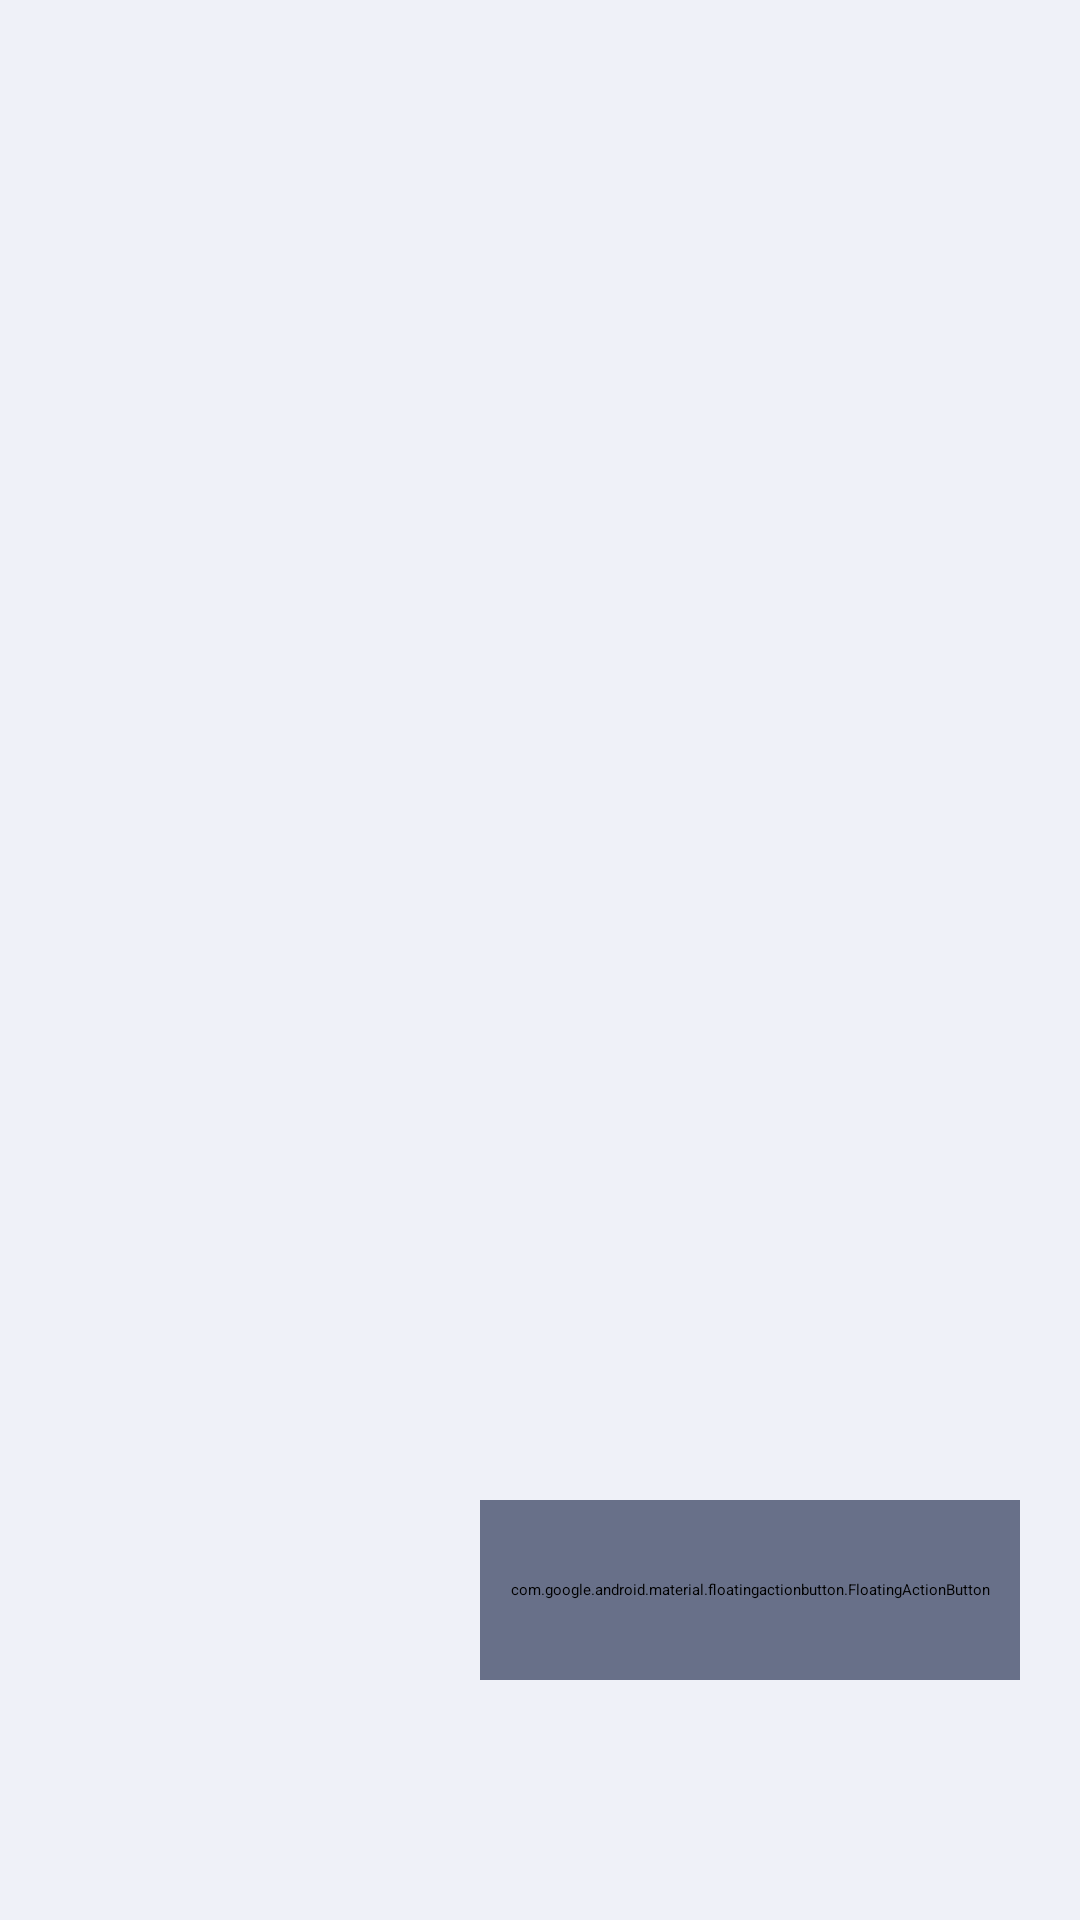

Android layout source for this screen:
<!-- AndroidManifest.xml: application theme Theme.uniLocal -->
<!-- res/layout/fragment_mis_lugares.xml -->
<?xml version="1.0" encoding="utf-8"?>
<RelativeLayout xmlns:android="http://schemas.android.com/apk/res/android"
    xmlns:tools="http://schemas.android.com/tools"
    android:layout_width="match_parent"
    android:layout_height="match_parent"
    android:background="@color/secundario"
    tools:context=".fragmentos.MisLugaresFragment">

    <androidx.recyclerview.widget.RecyclerView
        android:id="@+id/lista_mis_lugares"
        android:layout_width="match_parent"
        android:layout_height="match_parent"
        android:layout_marginTop="100dp"/>

    <com.google.android.material.floatingactionbutton.FloatingActionButton
        android:id="@+id/btn_nuevo_lugar"
        android:layout_width="180dp"
        android:layout_height="60dp"
        android:layout_alignParentRight="true"
        android:layout_alignParentBottom="true"
        android:layout_marginEnd="20dp"
        android:layout_marginBottom="80dp"
        android:backgroundTint="@color/principal"
        android:outlineAmbientShadowColor="@color/white"
        android:outlineSpotShadowColor="@color/white"
        android:src="@drawable/ic_baseline_location_on_24"
        tools:ignore="SpeakableTextPresentCheck" />

</RelativeLayout>
<!-- resources referenced by this layout -->
<resources>
  <color name="principal">#687089</color>
  <color name="secundario">#EFF1F8</color>
  <color name="white">#FFFFFFFF</color>
</resources>
